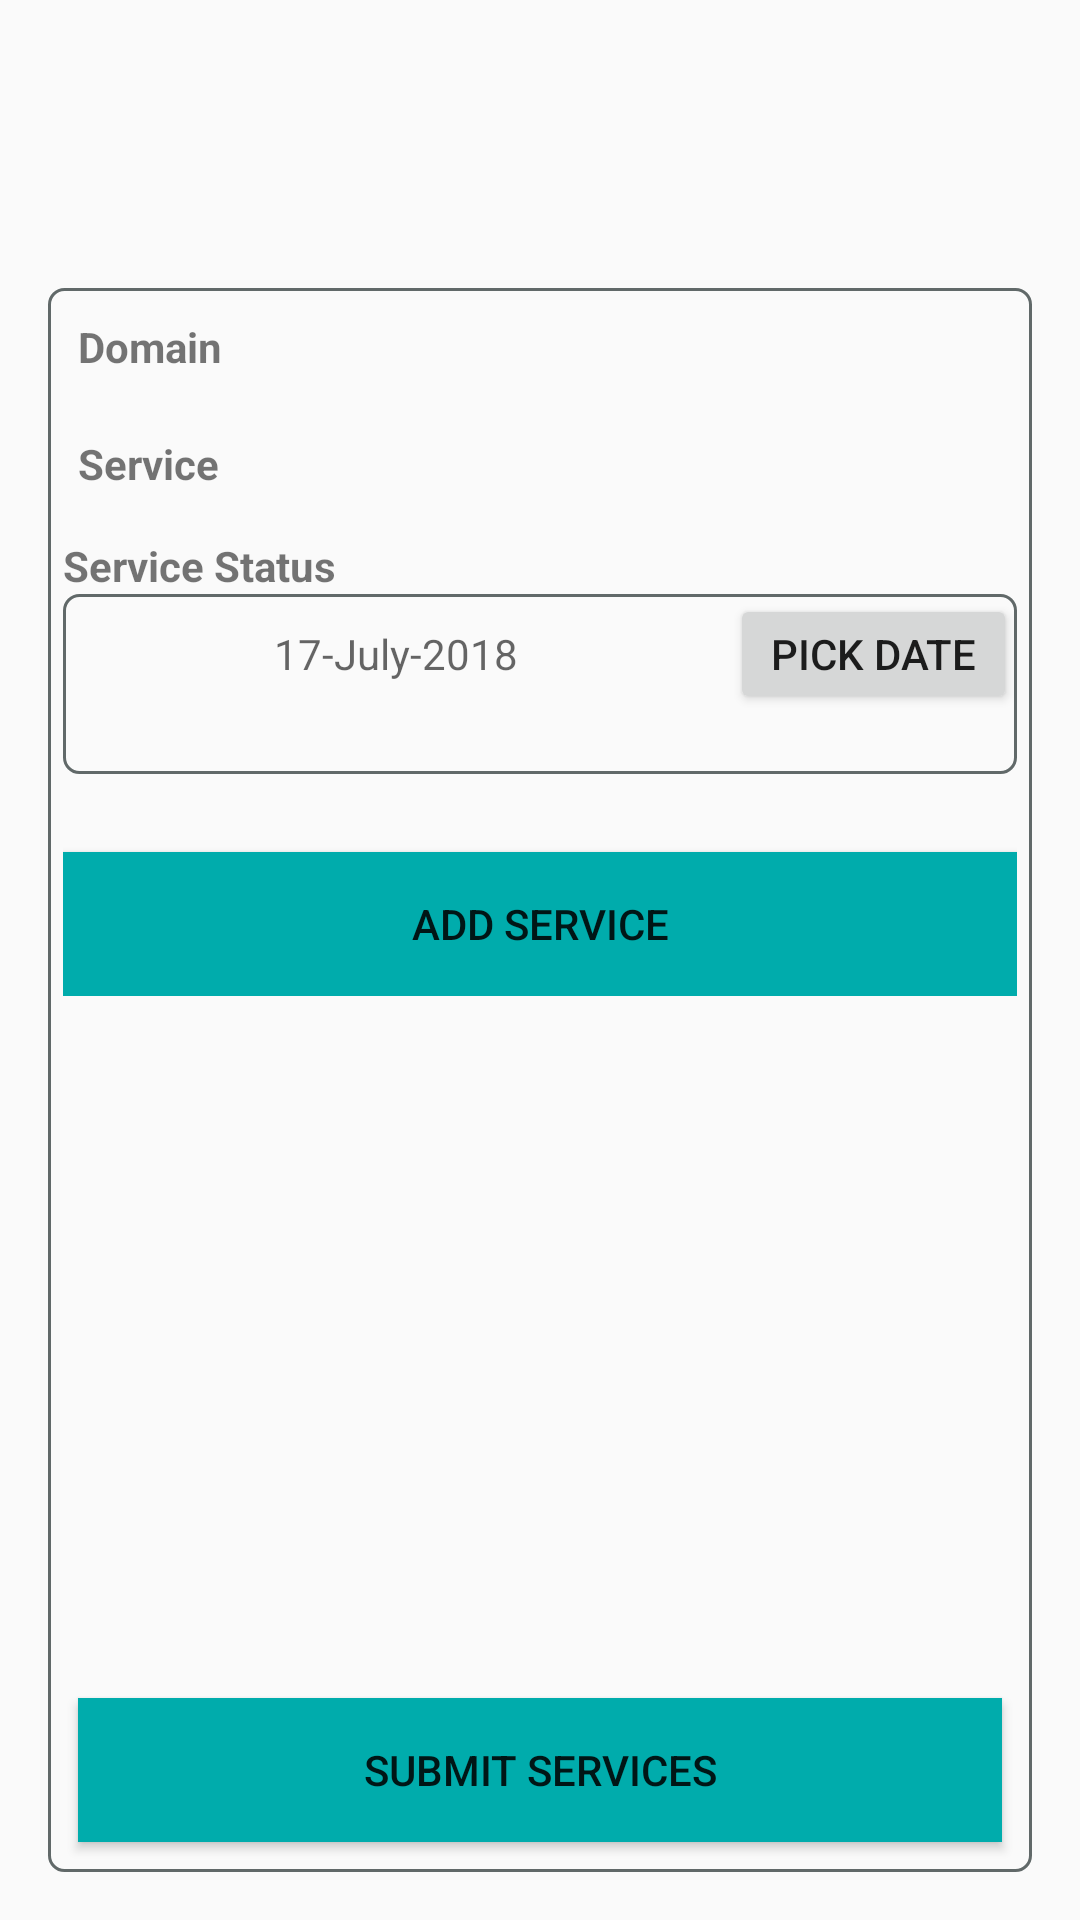

Android layout source for this screen:
<!-- AndroidManifest.xml: application theme AppTheme -->
<!-- res/layout/fragment_services.xml -->
<?xml version="1.0" encoding="utf-8"?>
<RelativeLayout xmlns:android="http://schemas.android.com/apk/res/android"
    xmlns:tools="http://schemas.android.com/tools"
    android:layout_width="match_parent"
    android:layout_height="match_parent"
    android:padding="@dimen/sp_16"
    tools:context=".OVC_CARE_Forms.Fragments.Form1A.Form1ACriticalEvents">


    <LinearLayout
        android:layout_width="match_parent"
        android:layout_height="match_parent"
        android:layout_marginTop="@dimen/sp_80"
        android:background="@drawable/linear_design"
        android:orientation="vertical">


        <LinearLayout
            android:layout_width="match_parent"
            android:layout_height="wrap_content"
            android:orientation="vertical"
            android:padding="@dimen/dp_5">

            <android.support.v7.widget.AppCompatTextView
                android:layout_width="match_parent"
                android:layout_height="wrap_content"
                android:padding="@dimen/dp_5"
                android:text="@string/domain"
                android:textStyle="bold" />

            <android.support.v7.widget.AppCompatSpinner
                android:id="@+id/services_domain_spinner"
                android:layout_width="match_parent"
                android:layout_height="wrap_content"
                android:background="@drawable/linear_design">

            </android.support.v7.widget.AppCompatSpinner>
        </LinearLayout>

        <LinearLayout
            android:layout_width="match_parent"
            android:layout_height="wrap_content"
            android:orientation="vertical"
            android:padding="@dimen/dp_5">

            <android.support.v7.widget.AppCompatTextView
                android:layout_width="match_parent"
                android:layout_height="wrap_content"
                android:padding="@dimen/dp_5"
                android:text="@string/service"
                android:textStyle="bold" />

            <android.support.v7.widget.AppCompatSpinner
                android:id="@+id/services_services_spinner"
                android:layout_width="match_parent"
                android:layout_height="wrap_content"
                android:background="@drawable/linear_design">

            </android.support.v7.widget.AppCompatSpinner>
        </LinearLayout>

        <LinearLayout
            android:layout_width="match_parent"
            android:layout_height="wrap_content"
            android:orientation="vertical"
            android:padding="@dimen/dp_5">

            <android.support.v7.widget.AppCompatTextView
                android:layout_width="match_parent"
                android:layout_height="wrap_content"
                android:text="@string/service_status"
                android:textStyle="bold" />

            <LinearLayout
                android:layout_width="match_parent"
                android:layout_height="@dimen/sp_60"
                android:background="@drawable/linear_design"
                android:weightSum="1">

                <android.support.v7.widget.AppCompatTextView
                    android:id="@+id/servicesNeedDate"
                    android:layout_width="0dp"
                    android:layout_height="@dimen/sp_40"
                    android:layout_weight="0.7"
                    android:hint="@string/date_hint"
                    android:textAlignment="center" />

                <android.support.v7.widget.AppCompatButton
                    android:id="@+id/btnservicesPickDate"
                    android:layout_width="0dp"
                    android:layout_height="@dimen/sp_40"
                    android:layout_weight="0.3"
                    android:text="@string/pick_date" />
            </LinearLayout>

        </LinearLayout>

        <LinearLayout
            android:layout_width="match_parent"
            android:layout_height="wrap_content"
            android:orientation="vertical"
            android:padding="@dimen/dp_5">

            <android.support.v7.widget.AppCompatButton
                android:layout_width="match_parent"
                android:layout_height="wrap_content"
                android:layout_marginTop="@dimen/sp_16"
                android:background="@color/colorPrimaryDark"
                android:text="@string/add_services" />
        </LinearLayout>


    </LinearLayout>

    <android.support.v7.widget.RecyclerView
        android:id="@+id/recyclerFilledAssessment"
        android:layout_width="match_parent"
        android:layout_height="wrap_content">

    </android.support.v7.widget.RecyclerView>

    <android.support.v7.widget.AppCompatButton
        android:layout_width="match_parent"
        android:layout_height="wrap_content"
        android:layout_alignParentBottom="true"
        android:layout_margin="@dimen/sp_10"
        android:background="@color/colorPrimaryDark"
        android:text="@string/submit_services" />


</RelativeLayout>
<!-- resources referenced by this layout -->
<resources>
  <color name="colorPrimaryDark">#00acac</color>
  <dimen name="dp_5">5dp</dimen>
  <dimen name="sp_10">10sp</dimen>
  <dimen name="sp_16" tools:override="true">16sp</dimen>
  <dimen name="sp_40">40sp</dimen>
  <dimen name="sp_60">60sp</dimen>
  <dimen name="sp_80">80sp</dimen>
  <!-- drawable linear_design (drawable) -->
  <?xml version="1.0" encoding="utf-8"?>
  <shape xmlns:android="http://schemas.android.com/apk/res/android"
      android:shape="rectangle">
      <corners
          android:radius="5sp"
          />
  
      <stroke
          android:width="1dp"
          android:color="@color/lightDark" />
  
  </shape>
  <string name="add_services">Add Service</string>
  <string name="date_hint">17-July-2018</string>
  <string name="domain">Domain </string>
  <string name="pick_date">Pick Date</string>
  <string name="service">Service </string>
  <string name="service_status">Service Status </string>
  <string name="submit_services">Submit Services</string>
  <style name="AppTheme" parent="Base.Theme.AppCompat.Light.DarkActionBar">
          
          <item name="colorPrimary">@color/colorPrimary</item>
          <item name="colorPrimaryDark">@color/colorPrimaryDark</item>
          <item name="colorAccent">@color/colorAccent</item>
      </style>
  <color name="lightDark">#616969</color>
  <color name="colorPrimary">#00acac</color>
  <color name="colorAccent">#863d56</color>
</resources>
